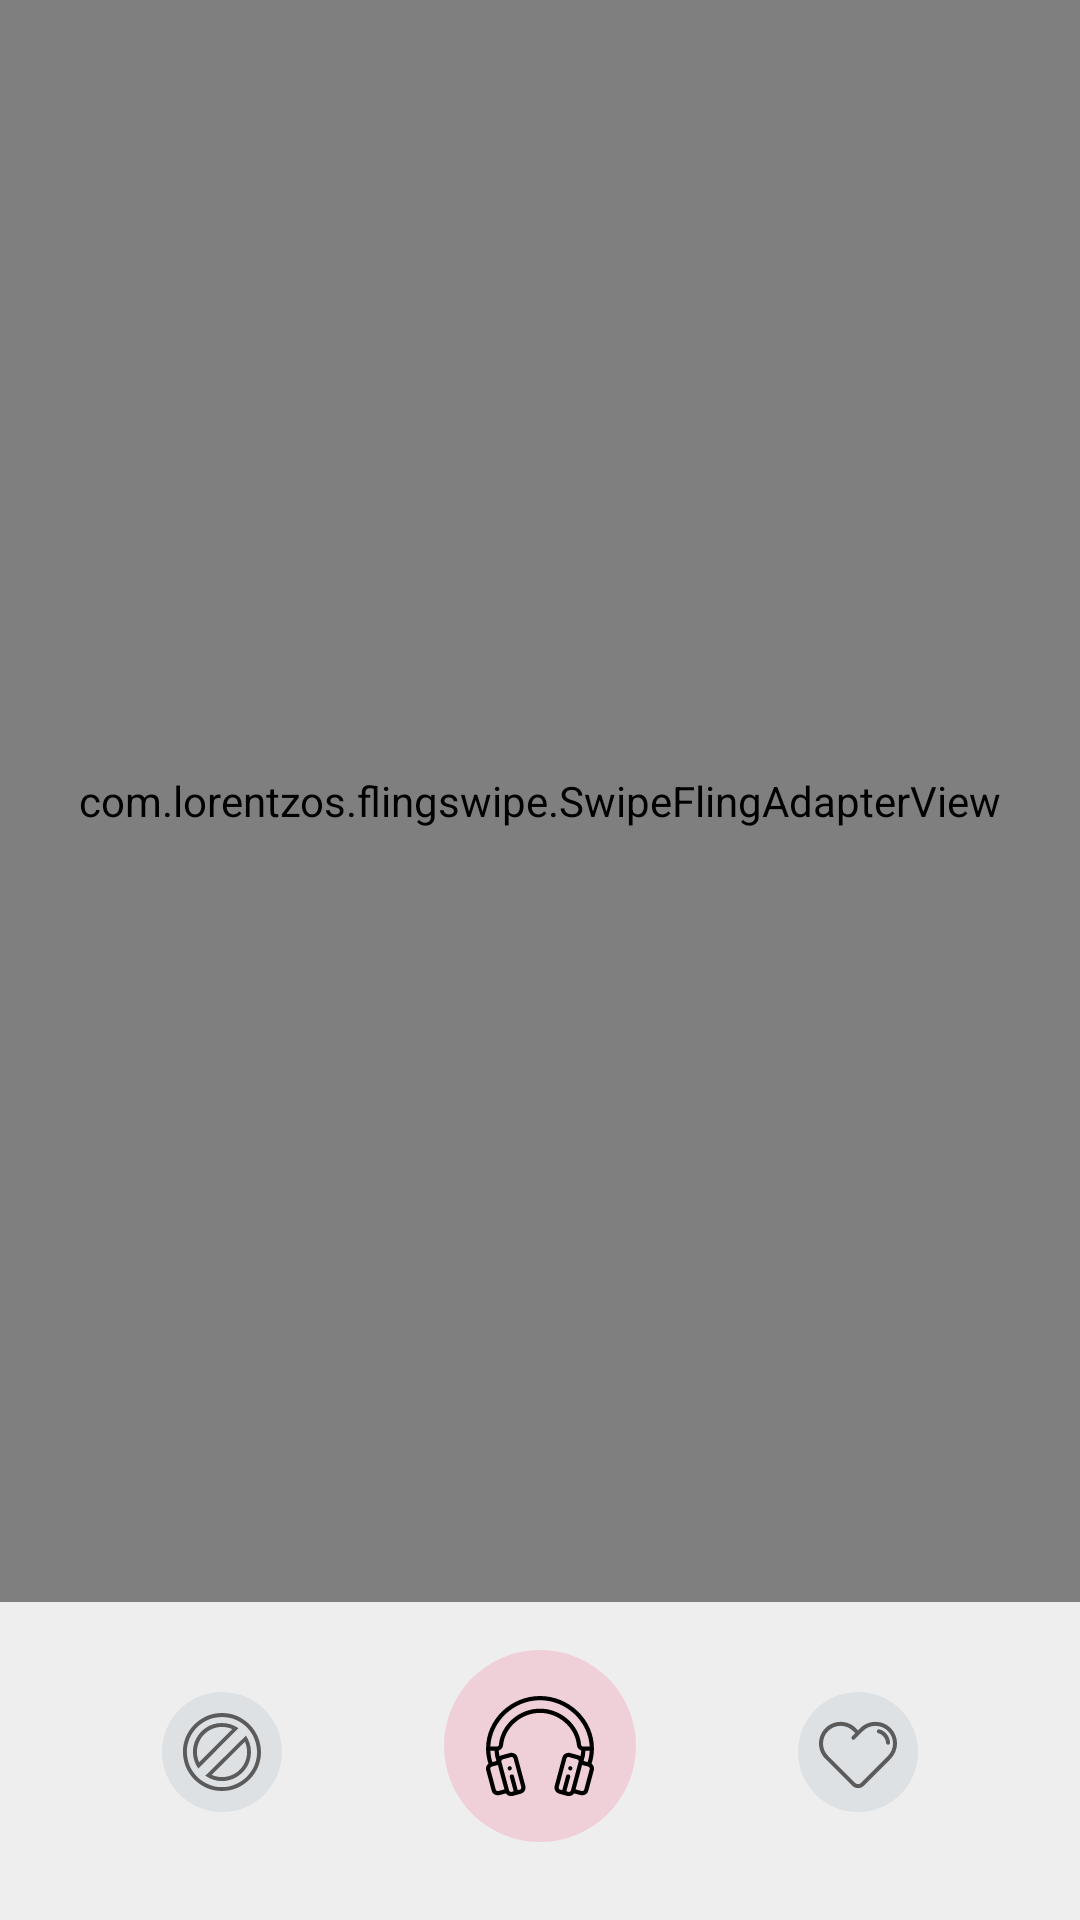

This screen was rendered from an Android layout file. Write that file and the resources it references.
<!-- AndroidManifest.xml: application theme AppTheme -->
<!-- res/layout/activity_main.xml -->
<?xml version="1.0" encoding="utf-8"?>
<layout>

    <data>

        <variable
            name="vm"
            type="com.example.abakycharov.mediahackaton.ui.activities.main.MainViewModel" />
    </data>

    <RelativeLayout xmlns:android="http://schemas.android.com/apk/res/android"
        xmlns:app="http://schemas.android.com/apk/res-auto"
        xmlns:tools="http://schemas.android.com/tools"
        android:layout_width="match_parent"
        android:layout_height="match_parent"
        android:background="@color/colorGrayLight"
        tools:context=".ui.activities.main.MainActivity">


        <com.lorentzos.flingswipe.SwipeFlingAdapterView
            android:id="@+id/frame"
            android:layout_width="match_parent"
            android:layout_height="match_parent"
            android:layout_above="@id/imgPlay"
            android:layout_marginBottom="16dp"
            app:rotation_degrees="15.5" />

        <ImageView
            android:id="@+id/imgLike"
            android:layout_width="wrap_content"
            android:layout_height="wrap_content"
            android:layout_alignParentEnd="true"
            android:layout_alignParentBottom="true"
            android:layout_toEndOf="@id/imgPlay"
            android:layout_marginBottom="36dp"
            android:src="@drawable/ic_likebutton"/>

        <ImageView
            android:id="@+id/imgDontShow"
            android:layout_width="wrap_content"
            android:layout_height="wrap_content"
            android:layout_alignParentBottom="true"
            android:layout_alignParentStart="true"
            android:layout_toStartOf="@id/imgPlay"
            android:layout_marginBottom="36dp"
            android:src="@drawable/ic_dontshowthisagain"/>

        <ImageView
            android:id="@+id/imgPlay"
            android:layout_width="wrap_content"
            android:layout_height="wrap_content"
            android:layout_alignParentBottom="true"
            android:layout_centerHorizontal="true"
            android:layout_marginBottom="26dp"
            android:src="@drawable/ic_gotoaudiobutton"/>

    </RelativeLayout>
</layout>
<!-- resources referenced by this layout -->
<resources>
  <color name="colorGrayLight">#EEEEEE</color>
  <!-- drawable ic_dontshowthisagain (drawable) -->
  <vector xmlns:android="http://schemas.android.com/apk/res/android"
      android:width="40dp"
      android:height="40dp"
      android:viewportWidth="40"
      android:viewportHeight="40">
    <path
        android:pathData="M20,20m-20,0a20,20 0,1 1,40 0a20,20 0,1 1,-40 0"
        android:fillColor="#DDE1E4"/>
    <path
        android:pathData="M20,33C27.1797,33 33,27.1797 33,20C33,12.8203 27.1797,7 20,7C12.8203,7 7,12.8203 7,20C7,27.1797 12.8203,33 20,33ZM31.7,20C31.7,26.4617 26.4617,31.7 20,31.7C13.5383,31.7 8.3,26.4617 8.3,20C8.3,13.5383 13.5383,8.3 20,8.3C26.4617,8.3 31.7,13.5383 31.7,20Z"
        android:fillColor="#5B5B5B"
        android:fillType="evenOdd"/>
    <path
        android:pathData="M25.5095,12.0676C23.9469,10.9803 22.0479,10.3429 20,10.3429C12.5714,10.25 7.4643,18.6071 12.0736,25.5181L25.5095,12.0676ZM23.4464,12.3843L12.3843,23.4464C11.908,22.3956 11.6429,21.2288 11.6429,20C11.6429,15.3845 15.3845,11.6429 20,11.6429C21.2288,11.6429 22.3956,11.908 23.4464,12.3843Z"
        android:fillColor="#5B5B5B"
        android:fillType="evenOdd"/>
    <path
        android:pathData="M14.4342,27.8929C20.9286,32.5357 29.6571,27.6361 29.6571,20C29.6571,17.9784 29.036,16.1019 27.9741,14.5509L14.4342,27.8929ZM20,28.3571C24.6155,28.3571 28.3571,24.6155 28.3571,20C28.3571,18.7889 28.0995,17.638 27.6361,16.5991L16.5991,27.6361C17.638,28.0995 18.7889,28.3571 20,28.3571Z"
        android:fillColor="#5B5B5B"
        android:fillType="evenOdd"/>
  </vector>
  <!-- drawable ic_gotoaudiobutton: vector/xml drawable (drawable, 4312 chars, omitted) -->
  <!-- drawable ic_likebutton: vector/xml drawable (drawable, 2063 chars, omitted) -->
  <style name="AppTheme" parent="Theme.AppCompat.Light.NoActionBar">
          
          <item name="colorPrimary">@color/colorPrimary</item>
          <item name="colorPrimaryDark">@color/colorPrimaryDark</item>
          <item name="colorAccent">@color/colorAccent</item>
  
          <item name="android:statusBarColor" tools:targetApi="lollipop">@android:color/white</item>
          <item name="android:windowLightStatusBar" tools:targetApi="m">true</item>
      </style>
  <color name="colorPrimary">#008577</color>
  <color name="colorPrimaryDark">#00574B</color>
  <color name="colorAccent">#EFD0D8</color>
</resources>
